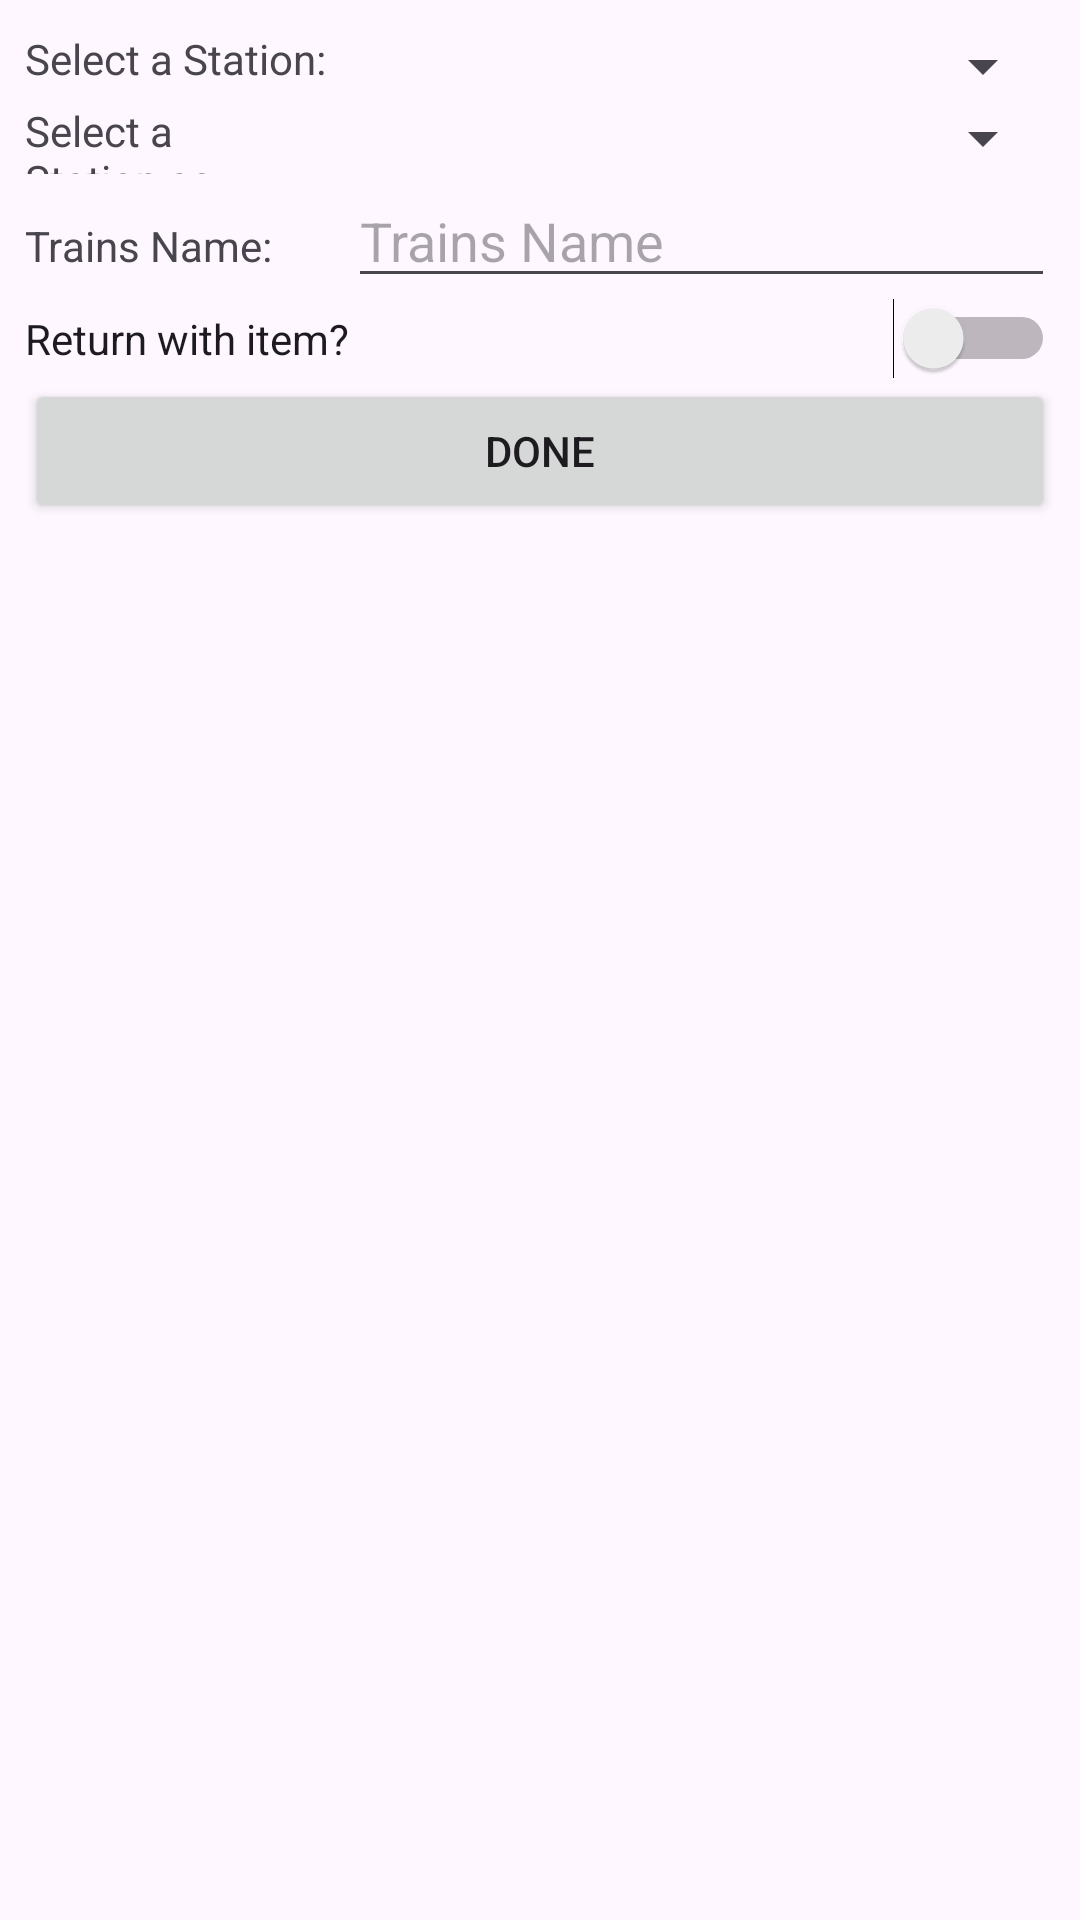

Produce the Android XML layout that renders to this screen, including the resource entries it uses.
<!-- AndroidManifest.xml: application theme Theme.Railway -->
<!-- res/layout/fragment_create.xml -->
<?xml version="1.0" encoding="utf-8"?>
<FrameLayout xmlns:android="http://schemas.android.com/apk/res/android"
    xmlns:app="http://schemas.android.com/apk/res-auto"
    xmlns:tools="http://schemas.android.com/tools"
    android:layout_width="match_parent"
    android:layout_height="match_parent"
    tools:context=".CreateFragment">

    <androidx.constraintlayout.widget.ConstraintLayout
        android:layout_width="match_parent"
        android:layout_height="match_parent">

        <LinearLayout
            android:layout_width="wrap_content"
            android:layout_height="wrap_content"
            android:layout_marginStart="10dp"
            android:layout_marginTop="10dp"
            android:layout_marginEnd="10dp"
            android:orientation="vertical"
            app:layout_constraintEnd_toEndOf="parent"
            app:layout_constraintStart_toStartOf="parent"
            app:layout_constraintTop_toTopOf="parent">

            <LinearLayout
                android:layout_width="match_parent"
                android:layout_height="match_parent"
                android:orientation="horizontal">

                <TextView
                    android:id="@+id/textView8"
                    android:layout_width="wrap_content"
                    android:layout_height="wrap_content"
                    android:layout_weight="1"
                    android:text="Select a Station:" />

                <Spinner
                    android:id="@+id/stationSpinner"
                    android:layout_width="243dp"
                    android:layout_height="wrap_content"
                    android:layout_weight="1" />
            </LinearLayout>

            <LinearLayout
                android:layout_width="match_parent"
                android:layout_height="match_parent"
                android:orientation="horizontal">

                <TextView
                    android:id="@+id/textView13"
                    android:layout_width="wrap_content"
                    android:layout_height="wrap_content"
                    android:layout_weight="1"
                    android:text="Select a Station as Destination:" />

                <Spinner
                    android:id="@+id/destinationSpinner"
                    android:layout_width="match_parent"
                    android:layout_height="wrap_content"
                    android:layout_weight="1" />
            </LinearLayout>

            <LinearLayout
                android:layout_width="match_parent"
                android:layout_height="match_parent"
                android:orientation="horizontal">

                <TextView
                    android:id="@+id/textView14"
                    android:layout_width="wrap_content"
                    android:layout_height="wrap_content"
                    android:layout_weight="1"
                    android:text="Trains Name:" />

                <EditText
                    android:id="@+id/trainsNameText"
                    android:layout_width="wrap_content"
                    android:layout_height="wrap_content"
                    android:layout_weight="1"
                    android:ems="10"
                    android:hint="Trains Name"
                    android:inputType="text" />
            </LinearLayout>

            <Switch
                android:id="@+id/returnSwitch"
                android:layout_width="match_parent"
                android:layout_height="wrap_content"
                android:text="Return with item?" />

            <Button
                android:id="@+id/doneCreateButton"
                android:layout_width="match_parent"
                android:layout_height="wrap_content"
                android:text="Done" />
        </LinearLayout>
    </androidx.constraintlayout.widget.ConstraintLayout>

</FrameLayout>
<!-- resources referenced by this layout -->
<resources>
  <style name="Theme.Railway" parent="Base.Theme.Railway" />
  <style name="Base.Theme.Railway" parent="Theme.Material3.DayNight.NoActionBar">
          
          
      </style>
</resources>
